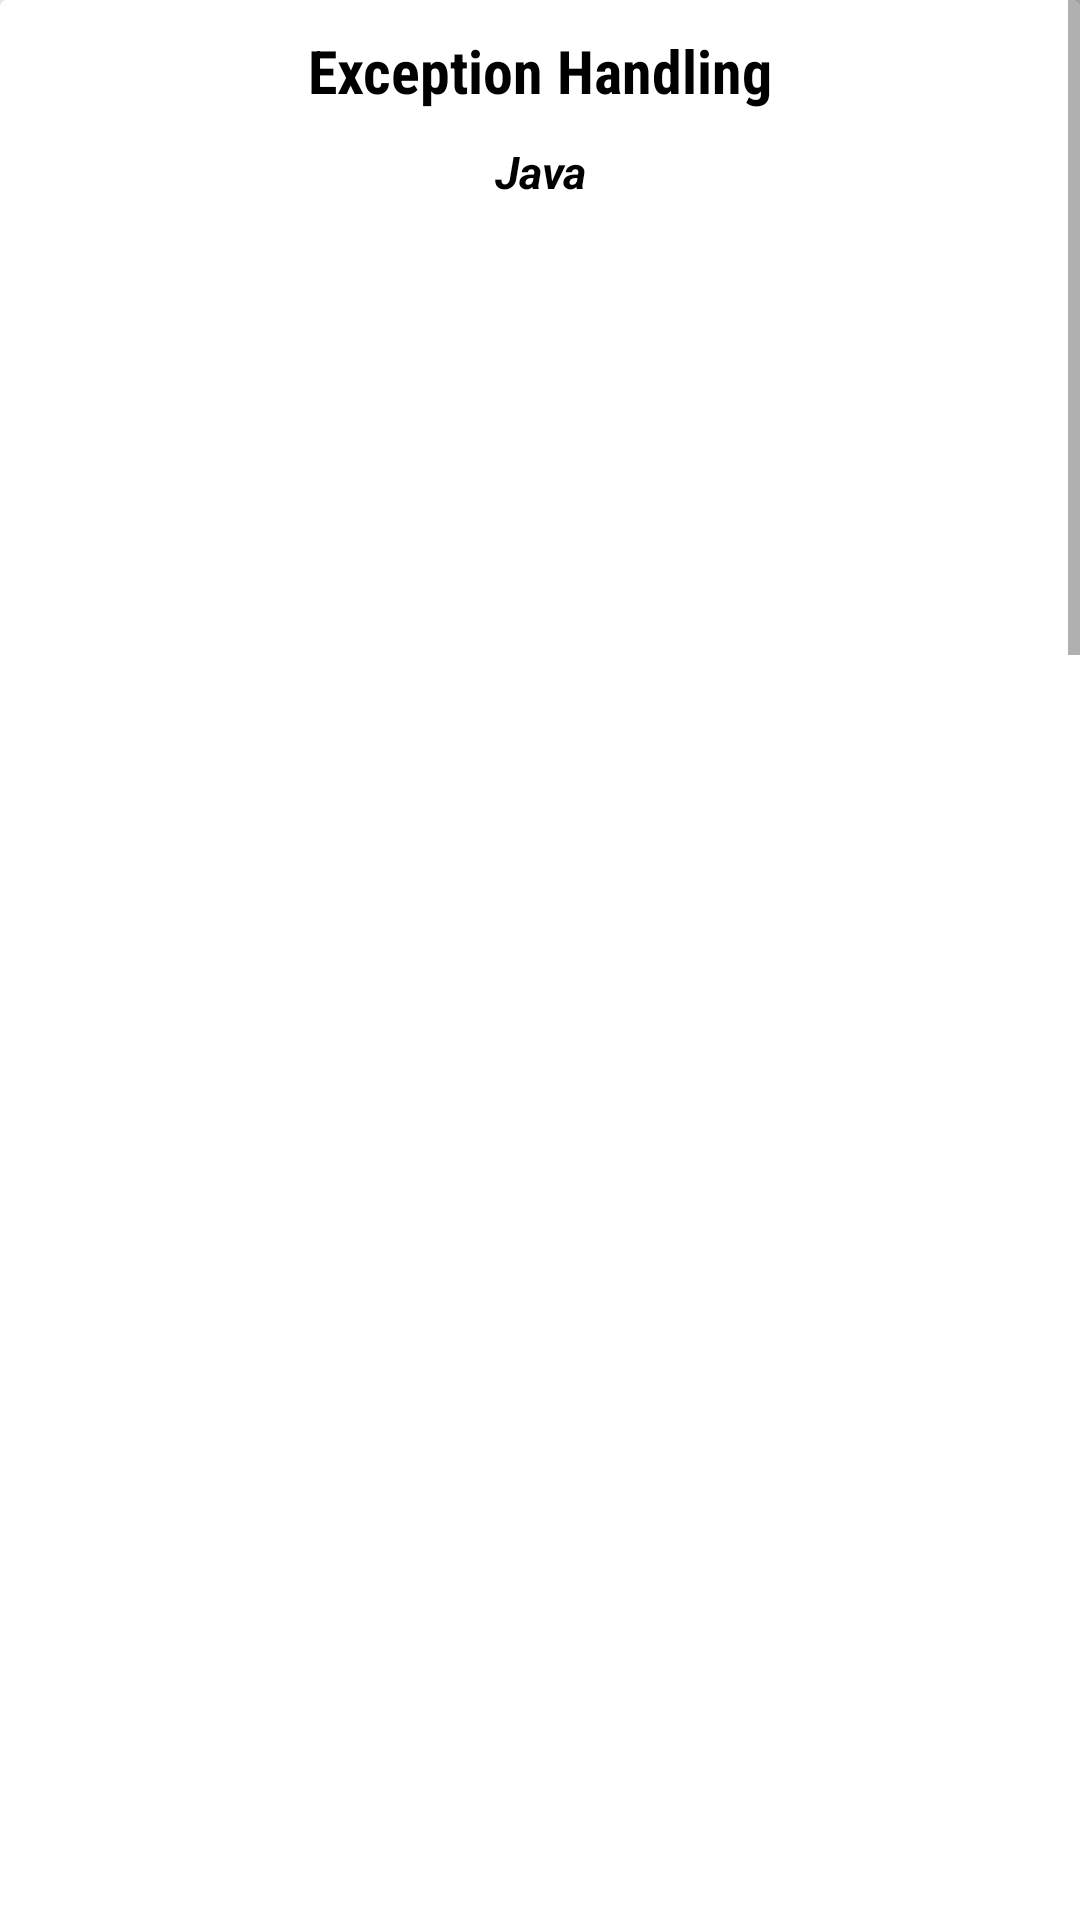

Layout XML and referenced resources for this Android screen:
<!-- AndroidManifest.xml: application theme AppTheme -->
<!-- res/layout/activity_inheritance.xml -->
<?xml version="1.0" encoding="utf-8"?>
<ScrollView xmlns:android="http://schemas.android.com/apk/res/android"
    xmlns:app="http://schemas.android.com/apk/res-auto"
    xmlns:tools="http://schemas.android.com/tools"
    android:layout_width="match_parent"
    android:layout_height="match_parent"
    tools:context="com.wolfpackalpha.ajaysharvesh.techqpro1.Lists.Inheritance">
    <android.support.v7.widget.CardView
        android:layout_width="match_parent"
        android:layout_height="match_parent">

    <LinearLayout
        android:orientation="vertical"
        android:layout_width="match_parent"
        android:layout_height="match_parent">

    <TextView
        android:layout_width="match_parent"
        android:layout_height="wrap_content"
        android:text="@string/exc"
        android:textColor="@color/black"
        android:gravity="center"
        android:padding="10dp"
        android:textSize="20sp"
        android:fontFamily="sans-serif-condensed"
        android:textStyle="bold"/>

    <TextView
        android:layout_width="match_parent"
        android:layout_height="wrap_content"
        android:text="@string/java"
        android:textColor="@color/black"
        android:gravity="center"
        android:textSize="15sp"
        android:fontFamily="sans-serif"
        android:textStyle="bold|italic"/>

    <ImageView
        android:id="@+id/ih1"
        android:layout_width="match_parent"
        android:layout_height="350dp" />
        <ImageView
            android:id="@+id/ih2"
            android:layout_width="match_parent"
            android:layout_height="450dp" />
        <ImageView
            android:id="@+id/ih3"
            android:layout_width="match_parent"
            android:layout_height="450dp" />
        <ImageView
            android:id="@+id/ih4"
            android:layout_width="match_parent"
            android:layout_height="450dp" />

        <Button
            android:id="@+id/btn_nxt16"
            android:layout_width="400dp"
            android:layout_height="wrap_content"
            android:background="@drawable/button_style"
            android:text="@string/nxt"
            android:layout_gravity="center"
            android:layout_below="@+id/subhead"
            android:textColor="@color/white"
            android:textStyle="bold" />

        <Button
            android:layout_marginBottom="5dp"
            android:id="@+id/btn_pre16"
            android:layout_width="400dp"
            android:layout_marginTop="5dp"
            android:layout_height="wrap_content"
            android:layout_alignParentBottom="true"
            android:layout_alignParentLeft="true"
            android:layout_alignParentStart="true"
            android:background="@drawable/button_style"
            android:text="@string/pre"
            android:layout_gravity="center"
            android:textColor="@color/white"
            android:textStyle="bold" />
    </LinearLayout>

    </android.support.v7.widget.CardView>
</ScrollView>
<!-- resources referenced by this layout -->
<resources>
  <color name="black">#000</color>
  <color name="white">#FFF</color>
  <!-- drawable button_style (drawable) -->
  <?xml version="1.0" encoding="utf-8"?>
  <shape xmlns:android="http://schemas.android.com/apk/res/android">
      <corners
          android:radius="55dp" />
      <solid android:color="#0fcbec"/>
  
      <padding android:top="15dp" android:right="15dp" android:left="15dp" android:bottom="15dp" />
  </shape>
  <string name="exc">Exception Handling</string>
  <string name="java">Java</string>
  <string name="nxt"> Next &gt;&gt; </string>
  <string name="pre"> &lt;&lt; Previous </string>
  <style name="AppTheme" parent="Theme.AppCompat.Light.DarkActionBar">
          
          <item name="colorPrimary">@color/colorPrimary</item>
          <item name="colorPrimaryDark">@color/colorPrimaryDark</item>
          <item name="colorAccent">@color/colorAccent</item>
      </style>
  <color name="colorPrimary">#0fcbec</color>
  <color name="colorPrimaryDark">#009e9e</color>
  <color name="colorAccent">#FF4081</color>
</resources>
